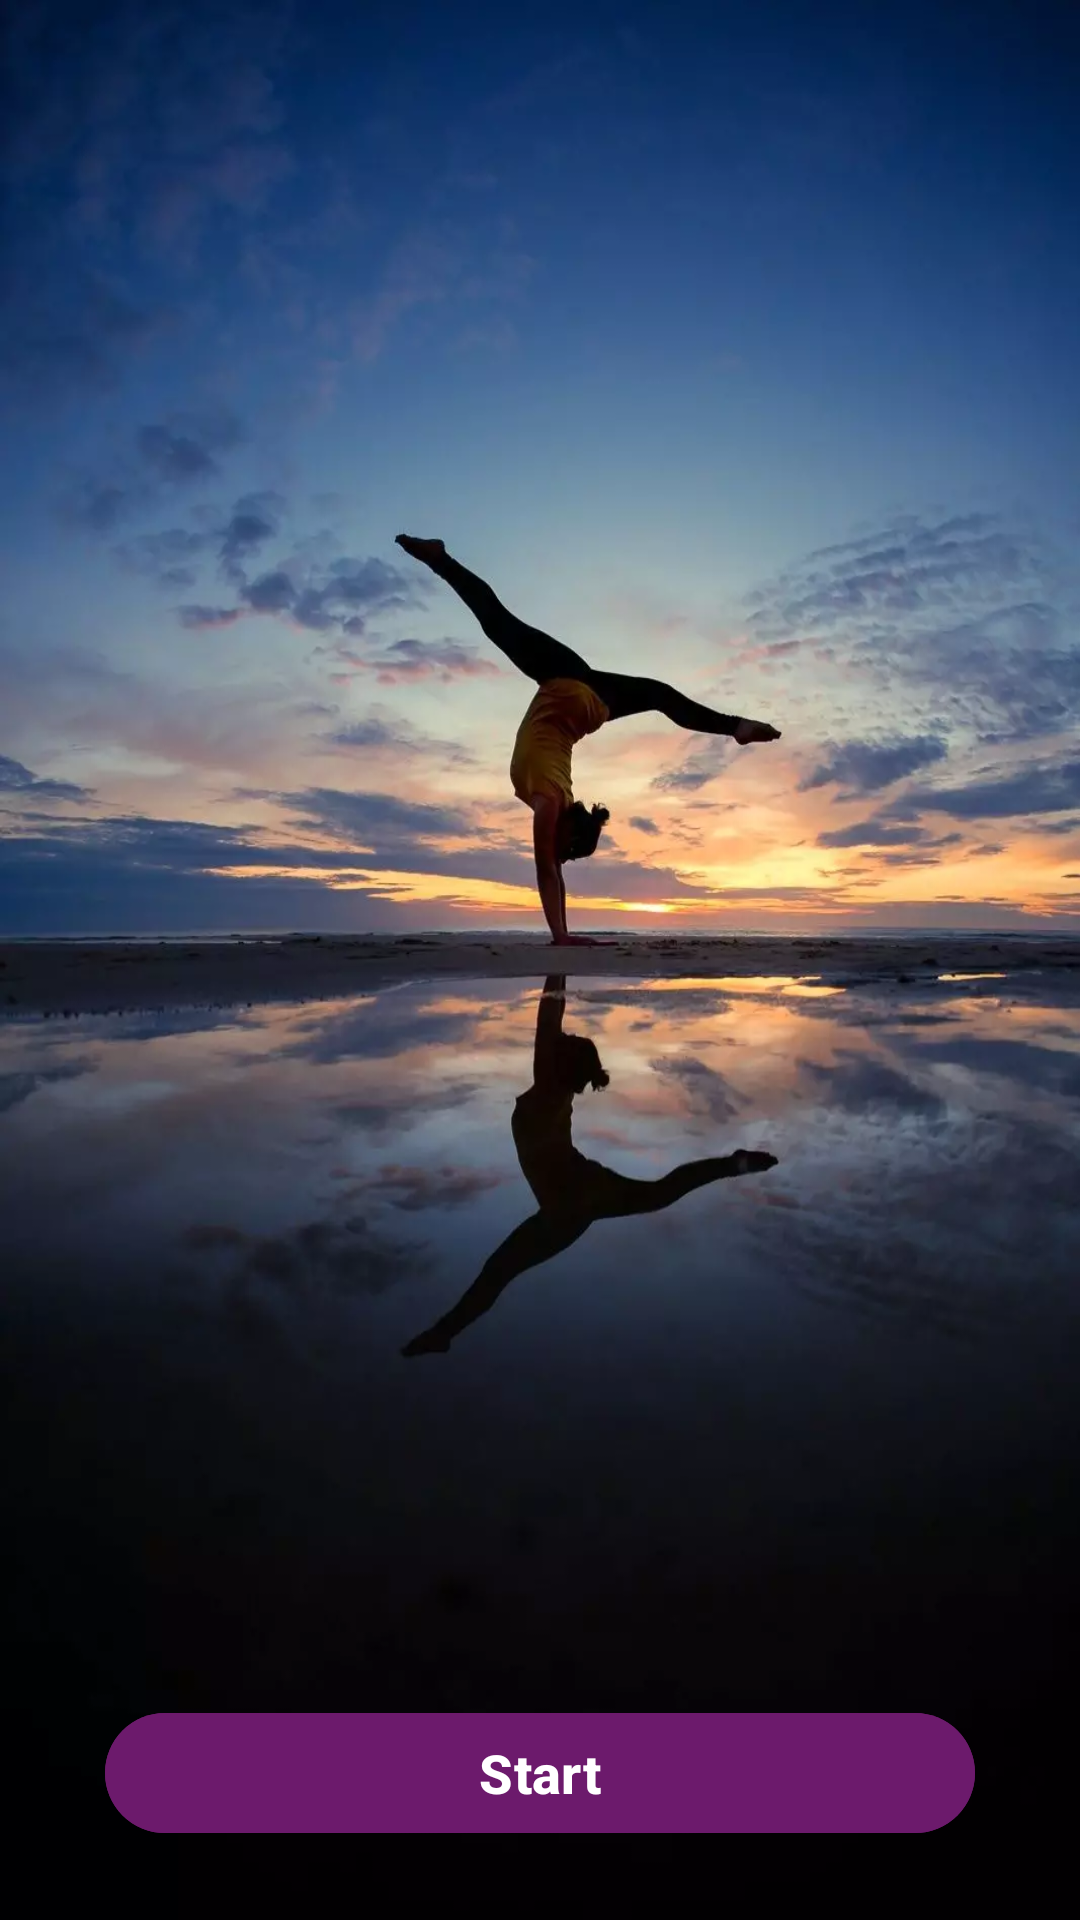

Android layout source for this screen:
<!-- AndroidManifest.xml: application theme Theme.Yoga -->
<!-- res/layout/activity_start_screen.xml -->
<?xml version="1.0" encoding="utf-8"?>
<RelativeLayout xmlns:android="http://schemas.android.com/apk/res/android"
    xmlns:app="http://schemas.android.com/apk/res-auto"
    xmlns:tools="http://schemas.android.com/tools"
    android:layout_width="match_parent"
    android:layout_height="match_parent"
    android:background="@drawable/yogawallpaper"
    tools:context=".SplashScreen.StartScreen">

<com.google.android.material.button.MaterialButton
    android:layout_width="match_parent"
    android:layout_height="wrap_content"
    android:layout_marginHorizontal="35dp"
    android:backgroundTint="@color/buttoncolor"
    android:layout_alignParentBottom="true"
    android:layout_marginBottom="25dp"
    android:text="@string/start"
    android:textSize="18sp"
    android:textStyle="bold"
    android:id="@+id/btnstart"/>
</RelativeLayout>
<!-- resources referenced by this layout -->
<resources>
  <color name="buttoncolor">#6c1a6c</color>
  <!-- drawable yogawallpaper: jpg bitmap (drawable, 104519 bytes) -->
  <string name="start">Start</string>
  <style name="Theme.Yoga" parent="Base.Theme.Yoga" />
  <style name="Base.Theme.Yoga" parent="Theme.Material3.DayNight.NoActionBar">
          <item name="android:statusBarColor">@color/buttoncolor</item>
          
          
      </style>
</resources>
